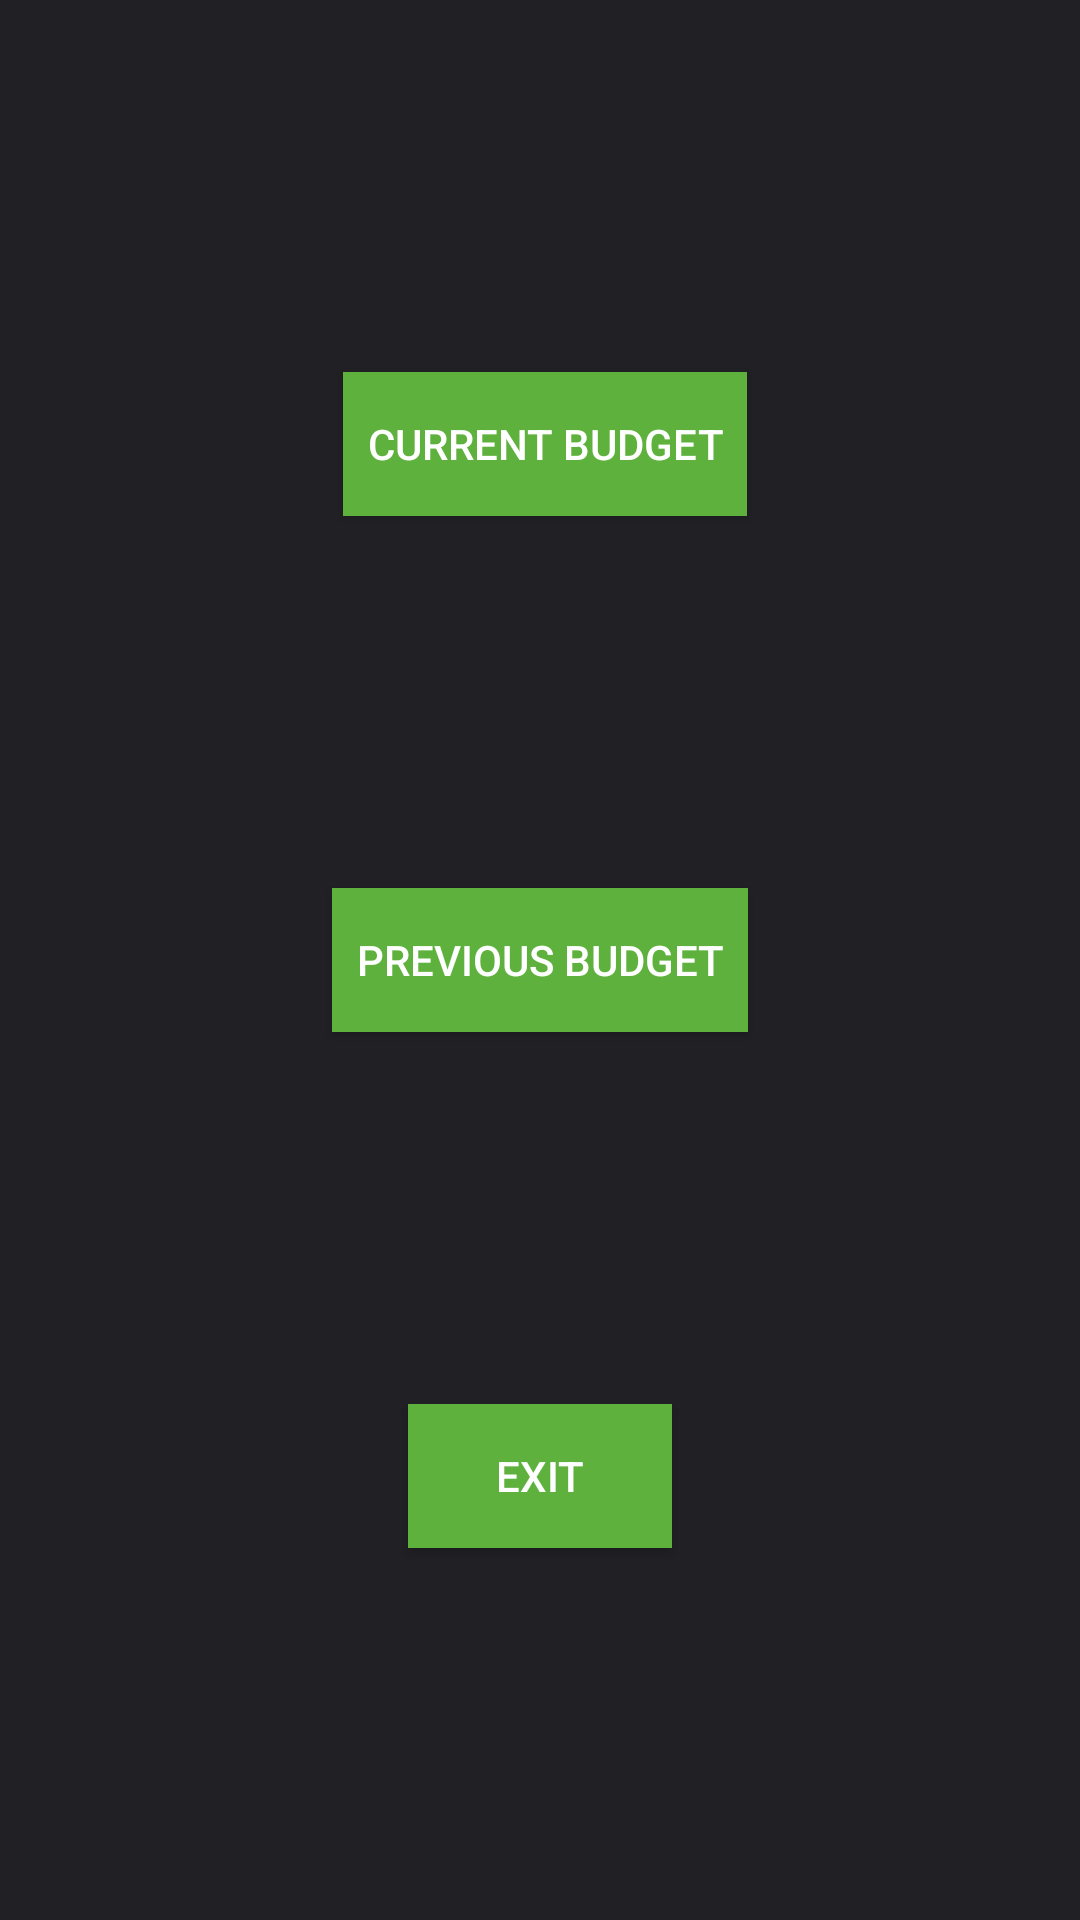

Here is an Android app screen rendered from its layout file. Give the layout XML and the strings, colors and styles it references.
<!-- AndroidManifest.xml: application theme AppTheme -->
<!-- res/layout/activity_main_menu.xml -->
<?xml version="1.0" encoding="utf-8"?>
<android.support.constraint.ConstraintLayout xmlns:android="http://schemas.android.com/apk/res/android"
    xmlns:app="http://schemas.android.com/apk/res-auto"
    xmlns:tools="http://schemas.android.com/tools"
    android:layout_width="match_parent"
    android:layout_height="match_parent"
    android:background="#212125"
    tools:context=".MainMenu">

    <Button
        android:id="@+id/button2"
        android:layout_width="wrap_content"
        android:layout_height="wrap_content"
        android:background="#5db13c"
        android:paddingLeft="8dp"
        android:paddingRight="8dp"
        android:text="@string/Previous_Budget"
        android:textColor="@android:color/white"
        app:layout_constraintBottom_toTopOf="@+id/button3"
        app:layout_constraintEnd_toEndOf="parent"
        app:layout_constraintHorizontal_bias="0.5"
        app:layout_constraintStart_toStartOf="parent"
        app:layout_constraintTop_toBottomOf="@+id/button7" />

    <Button
        android:id="@+id/button3"
        android:layout_width="wrap_content"
        android:layout_height="wrap_content"
        android:background="#5db13c"
        android:text="@string/Exit"
        android:textColor="@android:color/white"
        app:layout_constraintBottom_toBottomOf="parent"
        app:layout_constraintEnd_toEndOf="parent"
        app:layout_constraintHorizontal_bias="0.5"
        app:layout_constraintStart_toStartOf="parent"
        app:layout_constraintTop_toBottomOf="@+id/button2" />

    <Button
        android:id="@+id/button7"
        android:layout_width="wrap_content"
        android:layout_height="wrap_content"
        android:background="#5db13c"
        android:paddingLeft="8dp"
        android:paddingRight="8dp"
        android:text="@string/Current_Budget"
        android:textColor="@android:color/white"
        app:layout_constraintBottom_toTopOf="@+id/button2"
        app:layout_constraintEnd_toEndOf="parent"
        app:layout_constraintHorizontal_bias="0.508"
        app:layout_constraintStart_toStartOf="parent"
        app:layout_constraintTop_toTopOf="parent" />
</android.support.constraint.ConstraintLayout>
<!-- resources referenced by this layout -->
<resources>
  <string name="Current_Budget">Current Budget</string>
  <string name="Exit">Exit</string>
  <string name="Previous_Budget">Previous Budget</string>
  <style name="AppTheme" parent="Theme.AppCompat.Light.DarkActionBar">
          
          <item name="colorPrimary">@color/colorPrimary</item>
          <item name="colorPrimaryDark">@color/colorPrimaryDark</item>
          <item name="colorAccent">@color/colorAccent</item>
      </style>
  <!-- not gathered from this repository: default colours our renderer supplied (Android Studio template values) -->
  <color name="colorPrimary">#FF6200EE</color>
  <color name="colorPrimaryDark">#FF3700B3</color>
  <color name="colorAccent">#FF03DAC5</color>
</resources>
